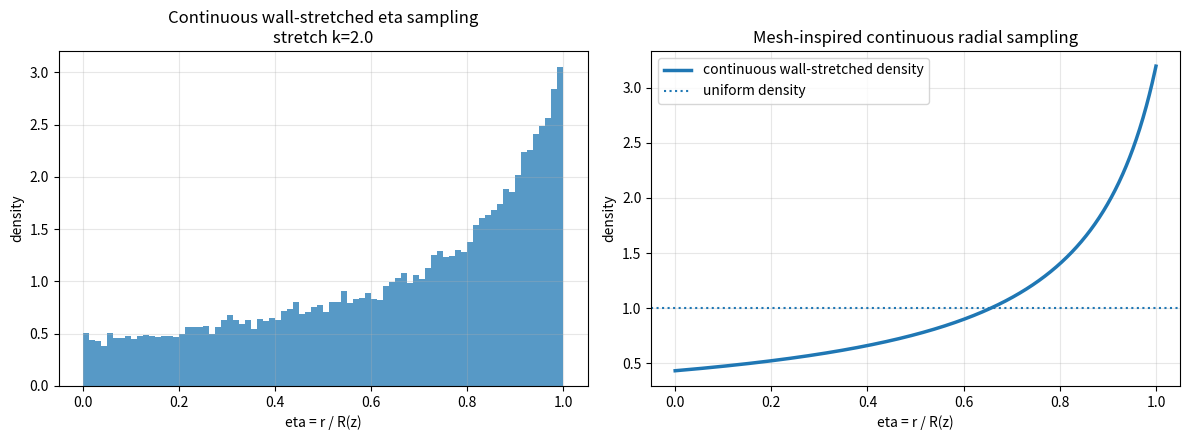

Source code (Python):
import os
import numpy as np
import matplotlib.pyplot as plt

os.makedirs("figures", exist_ok=True)

rng = np.random.default_rng(42)

n = 30000
stretch_k = 2.0

# Continuous mesh-inspired wall-stretched sampling
# s = 0 -> eta = 0 centerline
# s = 1 -> eta = 1 wall
s = rng.uniform(0.0, 1.0, size=n)
eta = 1.0 - (np.exp(stretch_k * (1.0 - s)) - 1.0) / (np.exp(stretch_k) - 1.0)

# Analytical density for the mapping
x = np.linspace(0.0, 1.0, 1000)
pdf = (np.exp(stretch_k) - 1.0) / (
    stretch_k * (1.0 + (1.0 - x) * (np.exp(stretch_k) - 1.0))
)
pdf = pdf / np.trapezoid(pdf, x)

fig, axes = plt.subplots(1, 2, figsize=(12, 4.5))

axes[0].hist(eta, bins=80, range=(0, 1), density=True, alpha=0.75)
axes[0].set_title(f"Continuous wall-stretched eta sampling\nstretch k={stretch_k:.1f}")
axes[0].set_xlabel("eta = r / R(z)")
axes[0].set_ylabel("density")
axes[0].grid(alpha=0.3)

axes[1].plot(x, pdf, linewidth=2.5, label="continuous wall-stretched density")
axes[1].axhline(1.0, linestyle=":", label="uniform density")
axes[1].set_title("Mesh-inspired continuous radial sampling")
axes[1].set_xlabel("eta = r / R(z)")
axes[1].set_ylabel("density")
axes[1].legend()
axes[1].grid(alpha=0.3)

plt.tight_layout()
path = "figures/wall_stretched_eta_sampling_continuous_k2.png"
fig.savefig(path, dpi=200, bbox_inches="tight")
print(f"Saved: {path}")
